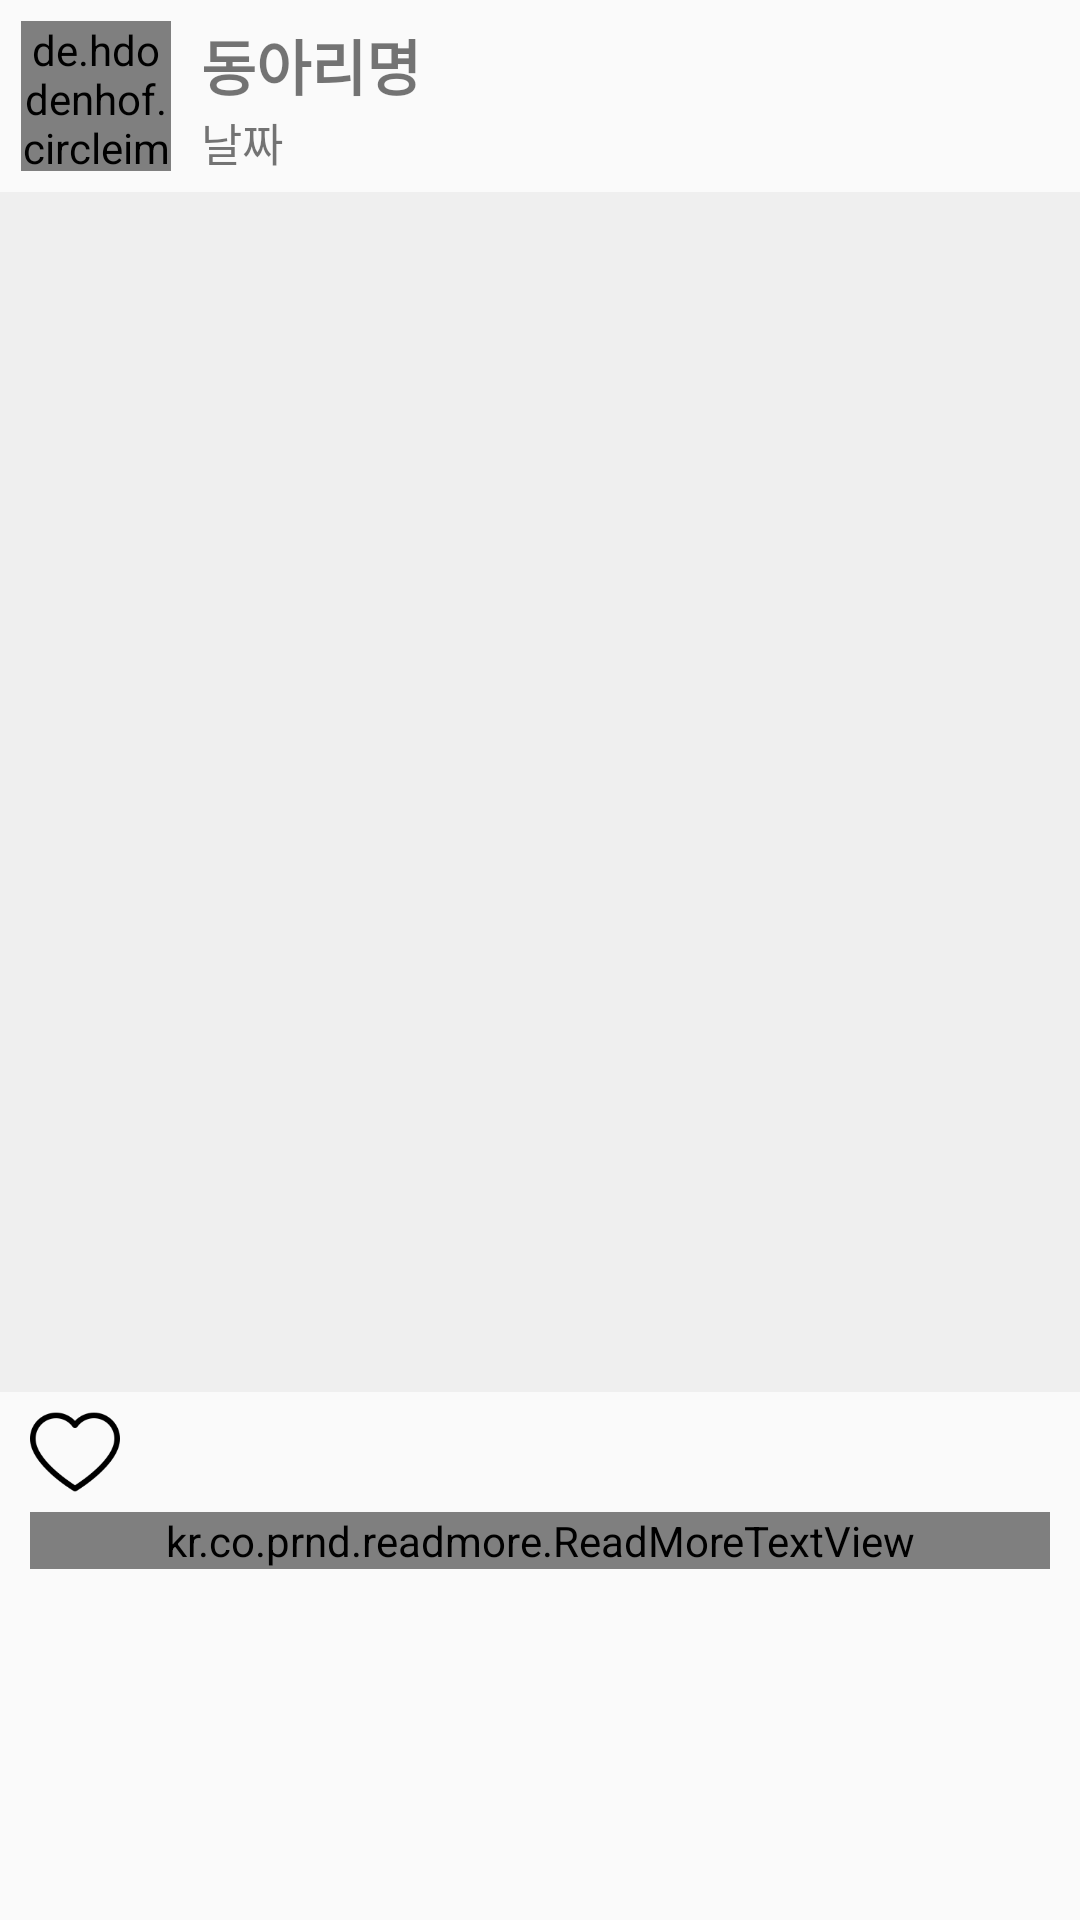

Reconstruct the res/layout file that produces this screen, plus the resources it refers to.
<!-- AndroidManifest.xml: application theme Base.Theme.TermProject -->
<!-- res/layout/fragment_home_item.xml -->
<?xml version="1.0" encoding="utf-8"?>
<LinearLayout xmlns:android="http://schemas.android.com/apk/res/android"
    xmlns:tools="http://schemas.android.com/tools"
    xmlns:app="http://schemas.android.com/apk/res-auto"
    android:layout_width="match_parent"
    android:layout_height="wrap_content"
    android:orientation="vertical"
    tools:context=".Home.HomeItemFragment">

    <LinearLayout
        android:layout_width="match_parent"
        android:layout_height="64dp"
        android:padding="7dp"
        android:orientation="horizontal"
        android:layout_gravity="center" >

        <de.hdodenhof.circleimageview.CircleImageView
            android:id="@+id/home_item_club_image"
            android:layout_width="50dp"
            android:layout_height="50dp"
            android:src="@drawable/blank_user"
            app:civ_border_overlay="true"
            app:civ_border_color="@color/gray_7e7e7e"
            app:civ_border_width="1dp"
            android:layout_marginEnd="10dp" />

        <LinearLayout
            android:layout_width="match_parent"
            android:layout_height="match_parent"
            android:orientation="vertical" >

            <TextView
                android:id="@+id/home_item_club_name"
                android:layout_width="wrap_content"
                android:layout_height="wrap_content"
                android:text="동아리명"
                android:textStyle="bold"
                android:textSize="20sp" />
            <TextView
                android:id="@+id/home_item_uptime"
                android:layout_width="wrap_content"
                android:layout_height="wrap_content"
                android:text="날짜"
                android:textSize="15sp"/>
        </LinearLayout>
    </LinearLayout>

    
    <androidx.viewpager2.widget.ViewPager2
        android:id="@+id/feed_viewpager"
        android:layout_width="match_parent"
        android:layout_height="400dp"
        app:layout_constraintBottom_toBottomOf="parent"
        android:background="@color/ImageBackground"/>


    <androidx.constraintlayout.widget.ConstraintLayout
        android:layout_width="match_parent"
        android:layout_height="40dp">

        <ImageButton
            android:id="@+id/imageButton"
            android:layout_width="30dp"
            android:layout_height="30dp"
            android:layout_marginStart="10dp"
            android:adjustViewBounds="true"
            android:background="@color/transparent"
            android:scaleType="centerInside"
            android:src="@drawable/heart"
            android:contentDescription="좋아요 버튼"
            app:layout_constraintBottom_toBottomOf="parent"
            app:layout_constraintStart_toStartOf="parent"
            app:layout_constraintTop_toTopOf="parent" />

        <LinearLayout
            android:id="@+id/feed_indicator"
            android:layout_width="0dp"
            android:layout_height="30dp"
            android:gravity="center"
            android:orientation="horizontal"
            app:layout_constraintBottom_toBottomOf="parent"
            app:layout_constraintEnd_toEndOf="parent"
            app:layout_constraintStart_toStartOf="parent"
            app:layout_constraintTop_toTopOf="parent" />

    </androidx.constraintlayout.widget.ConstraintLayout>


    
    <kr.co.prnd.readmore.ReadMoreTextView
        android:layout_width="match_parent"
        android:layout_height="wrap_content"
        android:layout_marginLeft="10dp"
        android:layout_marginRight="10dp"
        android:text="@string/for_test_long_text"
        android:textSize="16sp"
        android:textColor="@color/black"
        app:readMoreColor="@color/Primary"
        app:readMoreMaxLine="2"
        app:readMoreText="\n...더보기" />

</LinearLayout>
<!-- resources referenced by this layout -->
<resources>
  <color name="ImageBackground">#EFEFEF</color>
  <color name="Primary">#E82F2F</color>
  <color name="black">#FF000000</color>
  <color name="gray_7e7e7e">#7E7E7E</color>
  <color name="transparent">#00000000</color>
  <!-- drawable heart: png bitmap (drawable, 2582 bytes) -->
  <string name="for_test_long_text">
          이 문장은 테스트용 문장입니다. 이 문장은 테스트 용으로 제작되었습니다. 이 문장은 테스트용 문장입니다. 이 문장은 테스트 용으로 제작되었습니다.
          이 문장은 테스트용 문장입니다. 이 문장은 테스트 용으로 제작되었습니다. 이 문장은 테스트용 문장입니다. 이 문장은 테스트 용으로 제작되었습니다.
          이 문장은 테스트용 문장입니다. 이 문장은 테스트 용으로 제작되었습니다. 이 문장은 테스트용 문장입니다. 이 문장은 테스트 용으로 제작되었습니다.
          이 문장은 테스트용 문장입니다. 이 문장은 테스트 용으로 제작되었습니다. 이 문장은 테스트용 문장입니다. 이 문장은 테스트 용으로 제작되었습니다.
      </string>
  <style name="Base.Theme.TermProject" parent="Theme.AppCompat.Light">
          
          <item name="colorPrimary">@color/Primary</item>
          <item name="colorPrimaryVariant">@color/PrimaryVariant</item>
          <item name="colorOnPrimary">@color/OnPrimary</item>
          
          <item name="colorSecondary">#FF03DAC5</item>
          <item name="colorSecondaryVariant">#FF018786</item>
          <item name="colorOnSecondary">@color/white</item>
          
          <item name="android:statusBarColor">#EA4545</item>
          
          <item name="windowActionBar">false</item>
          <item name="windowNoTitle">true</item>
  
      </style>
  <color name="PrimaryVariant">#FD7F7F</color>
  <color name="OnPrimary">#F0EDFF</color>
  <color name="white">#FFFFFFFF</color>
</resources>
